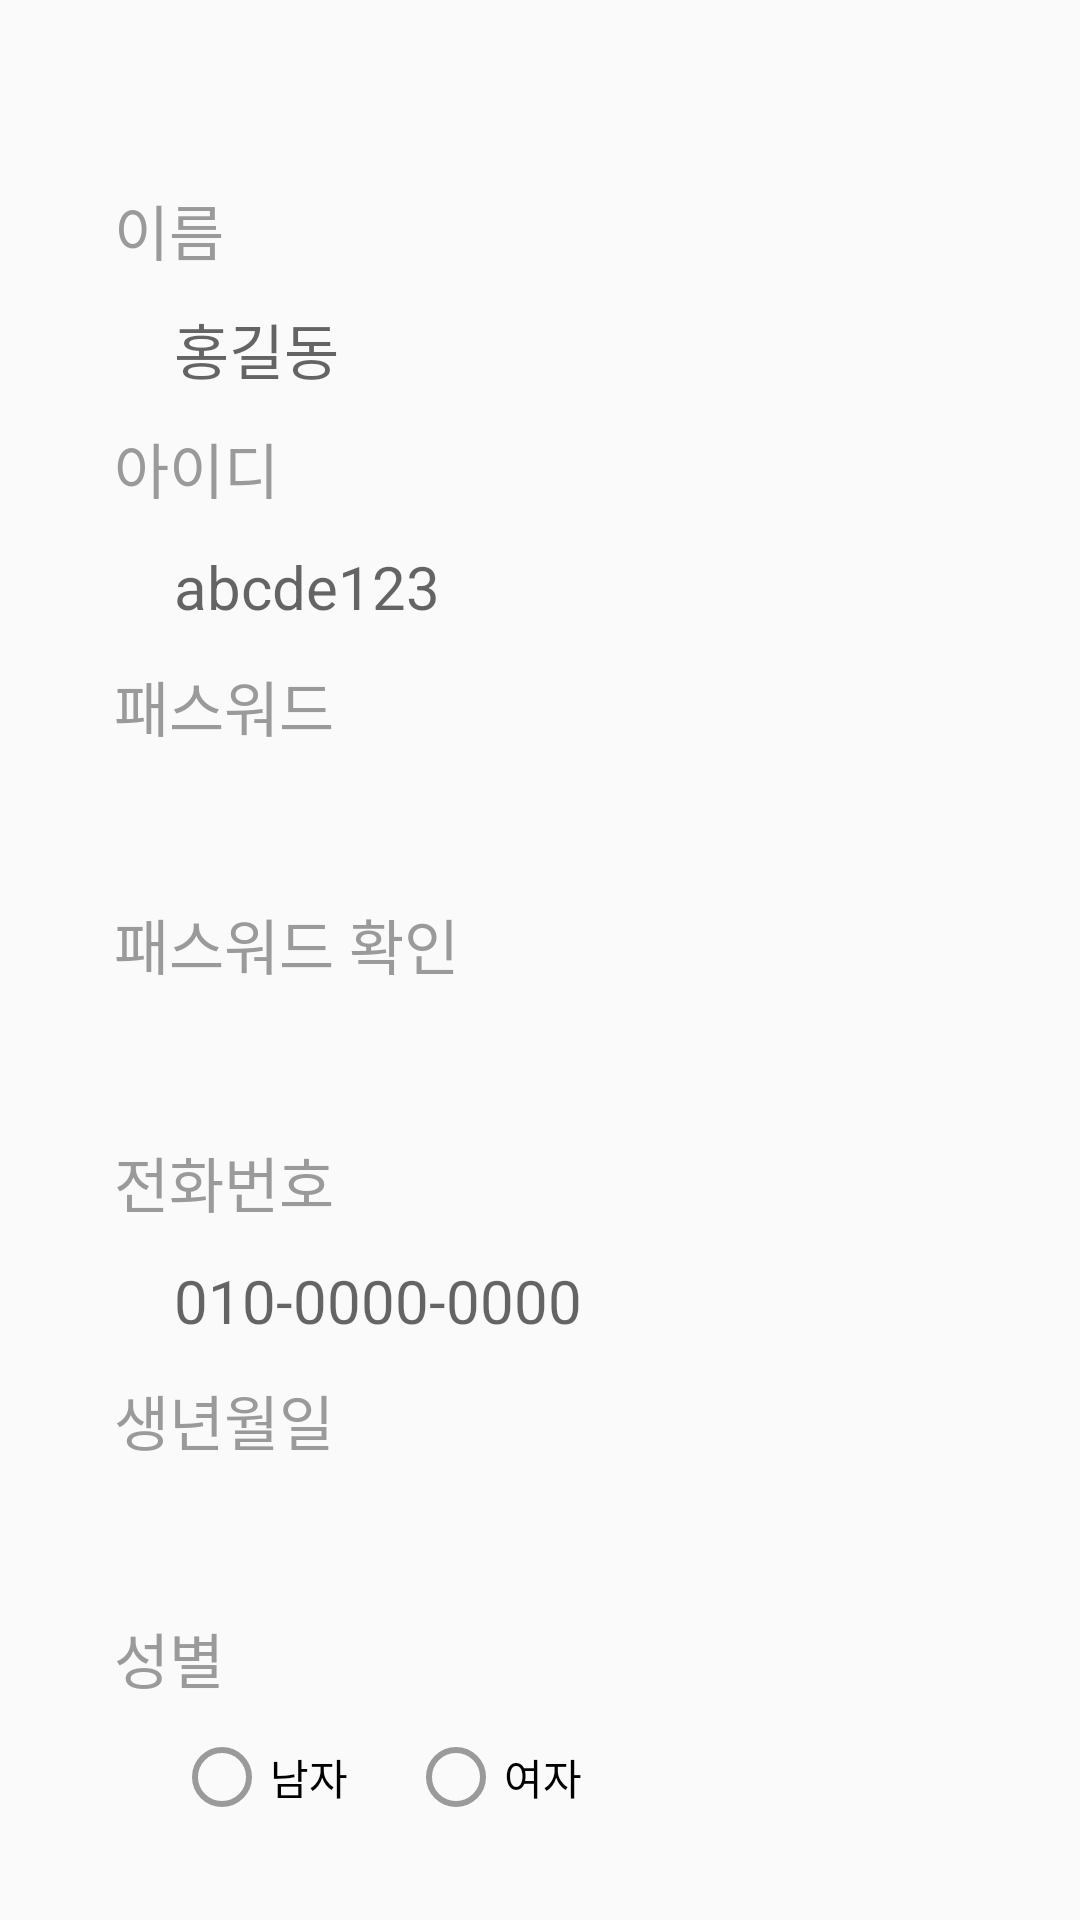

Android layout source for this screen:
<!-- AndroidManifest.xml: application theme Theme.MyApplication -->
<!-- res/layout/activity_signup.xml -->
<?xml version="1.0" encoding="utf-8"?>
<androidx.constraintlayout.widget.ConstraintLayout xmlns:android="http://schemas.android.com/apk/res/android"
    xmlns:app="http://schemas.android.com/apk/res-auto"
    xmlns:tools="http://schemas.android.com/tools"
    android:layout_width="match_parent"
    android:layout_height="match_parent"
    tools:context=".SignupActivity">

    <LinearLayout
        android:layout_width="0dp"
        android:layout_height="0dp"
        android:orientation="vertical"
        app:layout_constraintBottom_toBottomOf="parent"
        app:layout_constraintEnd_toEndOf="parent"
        app:layout_constraintHeight_percent="0.9"
        app:layout_constraintStart_toStartOf="parent"
        app:layout_constraintTop_toTopOf="parent"
        app:layout_constraintWidth_percent="0.9">

        <TextView
            android:layout_width="wrap_content"
            android:layout_height="wrap_content"
            android:layout_marginStart="20dp"
            android:layout_marginTop="30dp"
            android:text="이름"
            android:textColor="@color/warm_grey"
            android:textSize="20dp" />
        <EditText
            android:id="@+id/sign_up_name"
            android:background="@null"
            android:paddingLeft="20dp"
            android:hint="홍길동"
            android:textSize="20dp"
            android:maxLines="1"
            android:inputType="textImeMultiLine"
            android:maxLength="6"
            android:textColor="@color/white"
            android:layout_width="match_parent"
            android:layout_height="30dp"
            android:layout_marginStart="20dp"
            android:layout_marginEnd="30dp"
            android:layout_marginTop="10dp"
            />
        <TextView
            android:layout_width="wrap_content"
            android:layout_height="wrap_content"
            android:layout_marginStart="20dp"
            android:layout_marginTop="10dp"
            android:text="아이디"
            android:textColor="@color/warm_grey"
            android:textSize="20dp" />
        <EditText
            android:id="@+id/sign_up_id"
            android:background="@null"
            android:paddingLeft="20dp"
            android:hint="abcde123"
            android:textSize="20dp"
            android:maxLines="1"
            android:inputType="textImeMultiLine"
            android:textColor="@color/white"
            android:layout_width="match_parent"
            android:layout_height="30dp"
            android:layout_marginStart="20dp"
            android:layout_marginEnd="30dp"
            android:layout_marginTop="10dp"
            />

        <TextView
            android:layout_width="wrap_content"
            android:layout_height="wrap_content"
            android:layout_marginStart="20dp"
            android:layout_marginTop="10dp"
            android:text="패스워드"
            android:textColor="@color/warm_grey"
            android:textSize="20dp" />
        <EditText
            android:id="@+id/sign_up_pwd1"
            android:background="@null"
            android:paddingLeft="20dp"
            android:hint=""
            android:textSize="20dp"
            android:maxLines="1"
            android:inputType="numberPassword"
            android:textColor="@color/white"
            android:layout_width="match_parent"
            android:layout_height="30dp"
            android:layout_marginStart="20dp"
            android:layout_marginEnd="30dp"
            android:layout_marginTop="10dp"
            />

        <TextView
            android:layout_width="wrap_content"
            android:layout_height="wrap_content"
            android:layout_marginStart="20dp"
            android:layout_marginTop="10dp"
            android:text="패스워드 확인"
            android:textColor="@color/warm_grey"
            android:textSize="20dp" />
        <EditText
            android:id="@+id/sign_up_pwd2"
            android:background="@null"
            android:paddingLeft="20dp"
            android:hint=""
            android:textSize="20dp"
            android:maxLines="1"
            android:inputType="numberPassword"
            android:textColor="@color/white"
            android:layout_width="match_parent"
            android:layout_height="30dp"
            android:layout_marginStart="20dp"
            android:layout_marginEnd="30dp"
            android:layout_marginTop="10dp"
            />

        <TextView
            android:layout_width="wrap_content"
            android:layout_height="wrap_content"
            android:layout_marginStart="20dp"
            android:layout_marginTop="10dp"
            android:text="전화번호"
            android:textColor="@color/warm_grey"
            android:textSize="20dp" />
        <EditText
            android:id="@+id/sign_up_phone"
            android:background="@null"
            android:paddingLeft="20dp"
            android:hint="010-0000-0000"
            android:textSize="20dp"
            android:maxLines="1"
            android:inputType="phone"
            android:textColor="@color/white"
            android:layout_width="match_parent"
            android:layout_height="30dp"
            android:layout_marginStart="20dp"
            android:layout_marginEnd="30dp"
            android:layout_marginTop="10dp"
            />

        <TextView
            android:layout_width="wrap_content"
            android:layout_height="wrap_content"
            android:layout_marginStart="20dp"
            android:layout_marginTop="10dp"
            android:text="생년월일"
            android:textColor="@color/warm_grey"
            android:textSize="20dp" />
        <EditText
            android:id="@+id/sign_up_birth"
            android:background="@null"
            android:paddingLeft="20dp"
            android:textSize="20dp"
            android:maxLines="1"
            android:inputType="phone"
            android:textColor="@color/white"
            android:layout_width="match_parent"
            android:layout_height="30dp"
            android:layout_marginStart="20dp"
            android:layout_marginEnd="30dp"
            android:layout_marginTop="10dp"
            />
        <TextView
            android:layout_width="wrap_content"
            android:layout_height="wrap_content"
            android:layout_marginStart="20dp"
            android:layout_marginTop="10dp"
            android:text="성별"
            android:textColor="@color/warm_grey"
            android:textSize="20dp" />
        <RadioGroup
            android:id="@+id/sign_up_gender"
            android:background="@null"
            android:paddingLeft="20dp"
            android:textSize="20dp"
            android:textColor="@color/white"
            android:layout_width="match_parent"
            android:layout_height="30dp"
            android:layout_marginStart="20dp"
            android:layout_marginEnd="30dp"
            android:layout_marginTop="10dp"
            android:orientation="horizontal"
            >
            <RadioButton
                android:id="@+id/sign_up_gender_man"
                android:buttonTint="@color/warm_grey"
                android:layout_width="wrap_content"
                android:layout_height="wrap_content"
                android:text="남자"
                />
            <RadioButton
                android:id="@+id/sign_up_gender_woman"
                android:layout_marginLeft="20dp"
                android:buttonTint="@color/warm_grey"
                android:layout_width="wrap_content"
                android:layout_height="wrap_content"
                android:text="여자"
                />
        </RadioGroup>

        <Button
            android:layout_marginTop="20dp"
            android:id="@+id/sign_up_btn"
            android:text="회원가입"
            android:layout_width="match_parent"
            android:layout_height="wrap_content"
            android:layout_gravity="center"
            android:gravity="center"

            />
    </LinearLayout>


</androidx.constraintlayout.widget.ConstraintLayout>
<!-- resources referenced by this layout -->
<resources>
  <color name="warm_grey">#9A9A9A</color>
  <color name="white">#FFFFFFFF</color>
  <style name="Theme.MyApplication" parent="Theme.AppCompat.DayNight.NoActionBar">
          
          <item name="colorPrimary">@color/purple_500</item>
          <item name="colorPrimaryVariant">@color/purple_700</item>
          <item name="colorOnPrimary">@color/white</item>
          
          <item name="colorSecondary">@color/teal_200</item>
          <item name="colorSecondaryVariant">@color/teal_700</item>
  
          <item name="colorOnSecondary">@color/black</item>
          
          <item name="android:statusBarColor" tools:targetApi="l">?attr/colorPrimaryVariant</item>
          
  
      </style>
  <color name="purple_500">#FF6200EE</color>
  <color name="purple_700">#FF3700B3</color>
  <color name="teal_200">#FF03DAC5</color>
  <color name="teal_700">#FF018786</color>
  <color name="black">#FF000000</color>
</resources>
